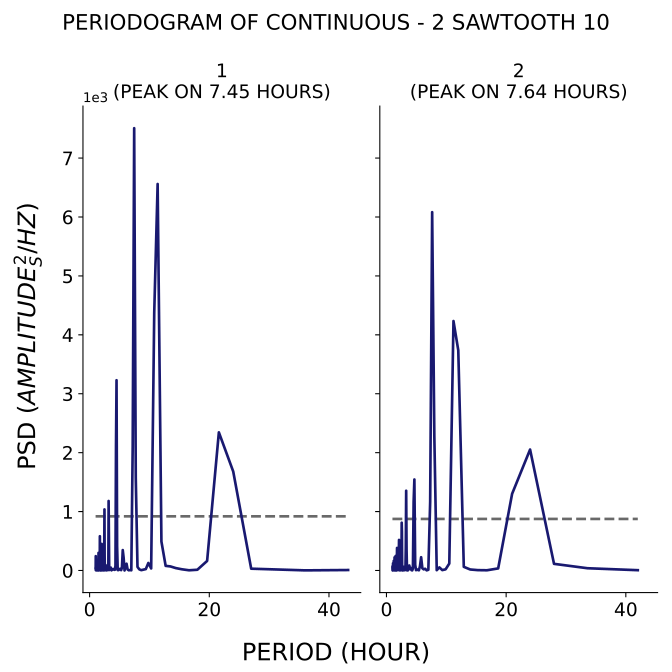

The data file committed next to this chart (first rows):
test, period, psd
1, 43.2, 7.711
1, 36.0, 1.989
1, 30.86, 18.76
1, 27.0, 30.39
1, 24.0, 1680
1, 21.6, 2345
1, 19.64, 161.7
1, 18.0, 12.25
1, 16.62, 3.486
1, 15.43, 20.19
1, 14.4, 40.6
1, 13.5, 68.93
1, 12.71, 78.38
1, 12.0, 491.4
1, 11.37, 6560
1, 10.8, 4378
1, 10.29, 34.46
1, 9.818, 127.6
1, 9.391, 23.53
1, 9.0, 14.77
1, 8.64, 5.582
1, 8.308, 19.05
1, 8.0, 60.8
1, 7.714, 1575
1, 7.448, 7508
1, 7.2, 2097
1, 6.968, 3.203
1, 6.75, 7.273
1, 6.545, 3.165
1, 6.353, 16.14
1, 6.171, 114.7
1, 6.0, 69.62
1, 5.838, 0.3439
1, 5.684, 217.7
1, 5.538, 346.1
1, 5.4, 44.08
1, 5.268, 5.604
1, 5.143, 30.14
1, 5.023, 24.49
1, 4.909, 11.74
1, 4.8, 5.213
1, 4.696, 7.317
1, 4.596, 412.3
1, 4.5, 3229
1, 4.408, 2091
1, 4.32, 80.04
1, 4.235, 13.16
1, 4.154, 10.5
1, 4.075, 22.13
1, 4.0, 16.26
1, 3.927, 25.23
1, 3.857, 13.95
1, 3.789, 11.65
1, 3.724, 11.01
1, 3.661, 2.385
1, 3.6, 15.07
1, 3.541, 49.21
1, 3.484, 43.67
1, 3.429, 26.61
1, 3.375, 25.3
... 317 more rows
